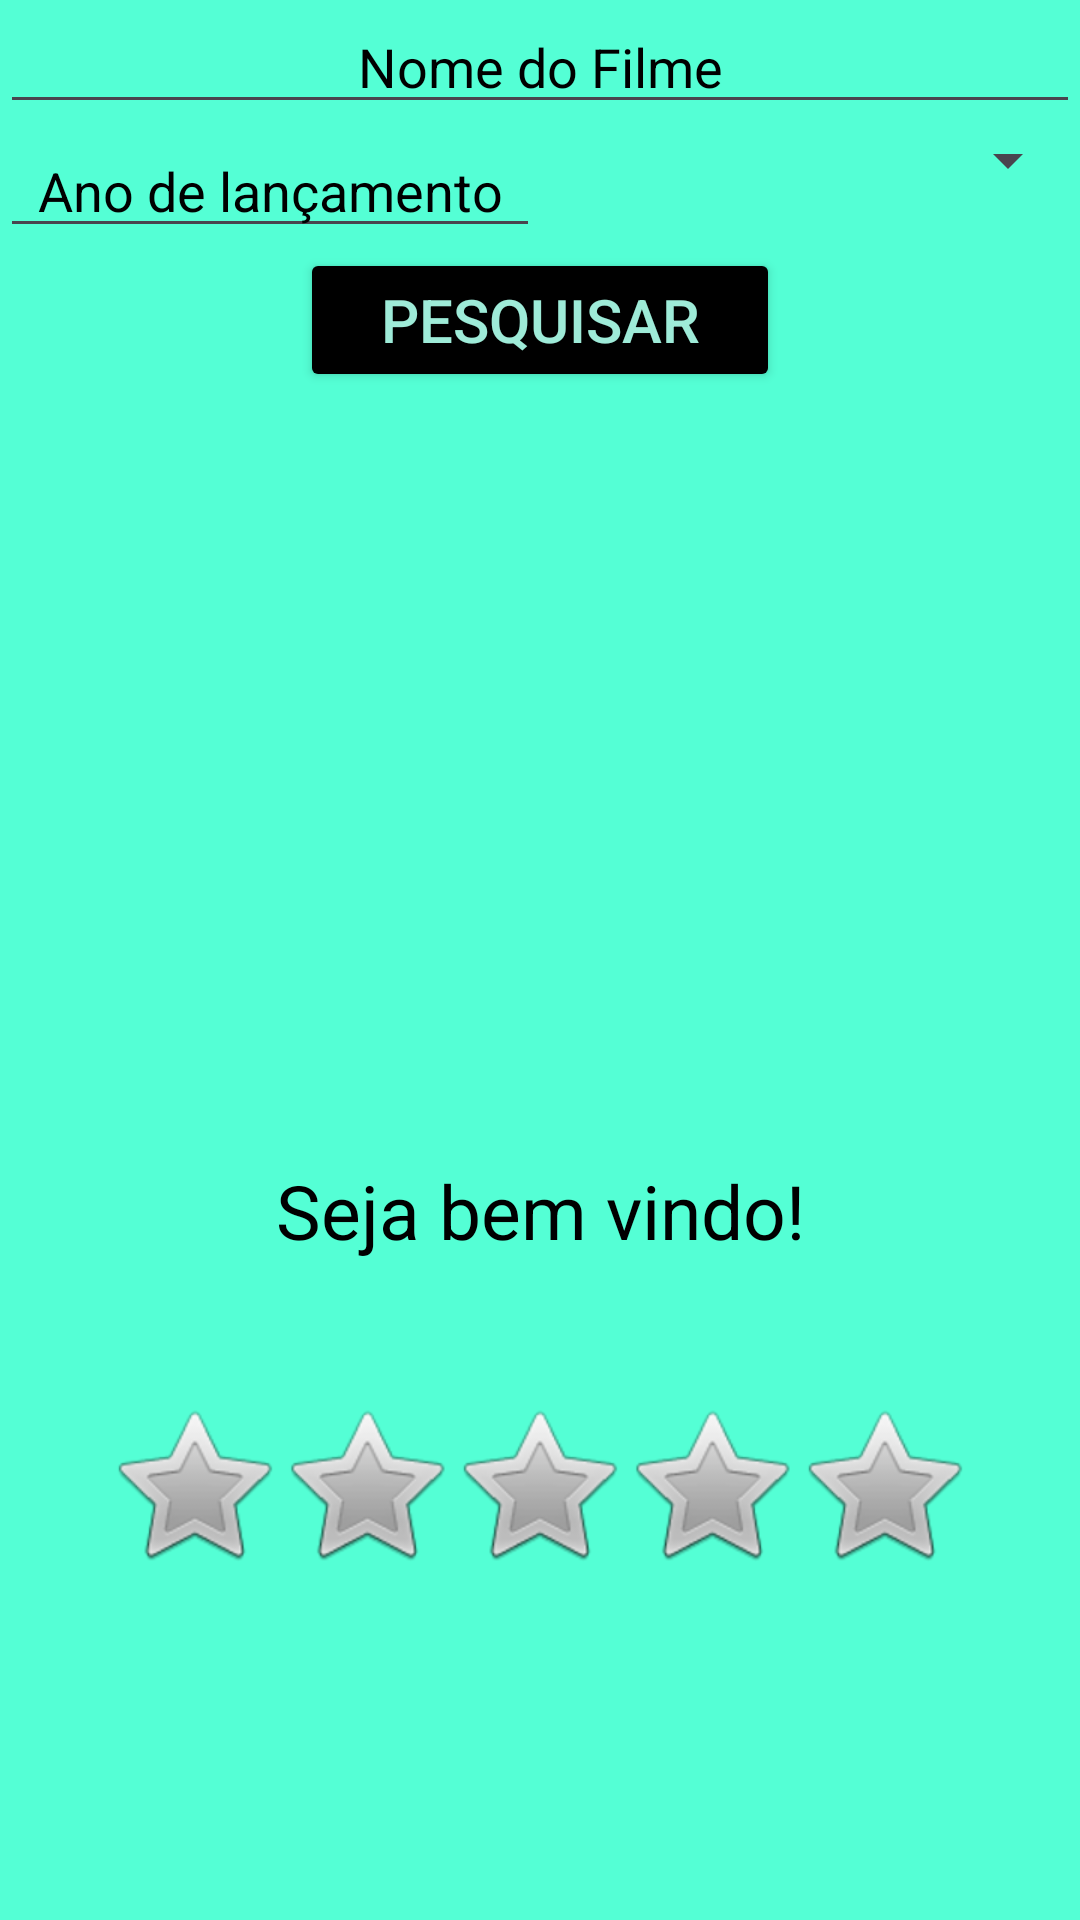

Android layout source for this screen:
<!-- AndroidManifest.xml: application theme Theme.ProjetoCosumoApi -->
<!-- res/layout/activity_filme.xml -->
<?xml version="1.0" encoding="utf-8"?>
<LinearLayout xmlns:android="http://schemas.android.com/apk/res/android"
android:orientation="vertical"
xmlns:app="http://schemas.android.com/apk/res-auto"
xmlns:tools="http://schemas.android.com/tools"
android:layout_width="match_parent"
android:layout_height="match_parent"
tools:context=".FilmeActivity"
android:background="#54FFD5">

<EditText
    android:layout_width="match_parent"
    android:layout_height="wrap_content"
    android:hint="Nome do Filme"
    android:textColor="@color/black"
    android:textColorHint="@color/black"
    android:gravity="center"
    android:id="@+id/editTextNomeFilme"/>

<LinearLayout
    android:layout_width="match_parent"
    android:layout_height="wrap_content"
    android:orientation="horizontal">
    <EditText
        android:layout_width="match_parent"
        android:layout_height="wrap_content"
        android:layout_weight="1"
        android:hint="Ano de lançamento"
        android:textColor="@color/black"
        android:textColorHint="@color/black"
        android:maxLength="4"
        android:gravity="center"
        android:inputType="number"
        android:id="@+id/editTextAno"
        />
    <Spinner
        android:layout_width="match_parent"
        android:layout_height="wrap_content"
        android:textColor="@color/black"
        android:outlineSpotShadowColor="@color/black"
        android:outlineAmbientShadowColor="@color/black"
        android:textColorHint="@color/black"
        android:layout_weight="1"
        android:id="@+id/spinnerPlot"/>
</LinearLayout>

<Button
    android:layout_width="match_parent"
    android:layout_height="wrap_content"
    android:id="@+id/buttonPesquisar"
    android:layout_marginStart="100dp"
    android:layout_marginEnd="100dp"
    android:textSize="20dp"
    android:textColor="#9EEBD8"
    android:backgroundTint="@color/black"
    android:text="Pesquisar"/>

<ImageView
    android:id="@+id/imageViewPoster"
    android:layout_width="match_parent"
    android:layout_height="256dp"
    tools:srcCompat="@tools:sample/avatars" />
<TextView
    android:layout_width="match_parent"
    android:layout_height="wrap_content"
    android:textColor="@color/black"
    android:textColorHint="@color/black"
    android:text="Seja bem vindo!"
    android:textAlignment="center"
    android:textSize="25dp"
    android:id="@+id/textViewTitle"/>
<TextView
    android:layout_width="match_parent"
    android:layout_height="wrap_content"
    android:textColor="@color/black"
    android:textColorHint="@color/black"
    android:text=""
    android:textAlignment="center"
    android:textSize="20dp"
    android:id="@+id/textViewTimer"/>
<TextView
    android:layout_width="match_parent"
    android:textColor="@color/black"
    android:textColorHint="@color/black"
    android:layout_height="wrap_content"
    android:textAlignment="center"
    android:textSize="15dp"
    android:id="@+id/textViewAno"/>
<RatingBar
    android:layout_width="wrap_content"
    android:layout_height="wrap_content"
    android:layout_gravity="center"
    android:id="@+id/ratingbar"
    android:numStars="5"
    android:isIndicator="true"
    style="@style/CustomRatingBar"
    />
<ScrollView
    android:layout_width="match_parent"
    android:layout_height="wrap_content"
    android:layout_marginStart="30dp"
    android:layout_marginEnd="30dp"
    >
    <TextView
        android:layout_width="match_parent"
        android:layout_height="wrap_content"
        android:id="@+id/textViewPlot"
        android:textSize="30sp"
        android:textColor="@color/black"
        android:textColorHint="@color/black"
        android:textAlignment="center"
        />
</ScrollView>



</LinearLayout>
<!-- resources referenced by this layout -->
<resources>
  <style name="CustomRatingBar" parent="@android:style/Widget.RatingBar">
          <item name="android:progressTint">#FFD400</item>
          <item name="android:outlineSpotShadowColor">#3B000000</item>
      </style>
  <style name="Theme.ProjetoCosumoApi" parent="Base.Theme.ProjetoCosumoApi" />
  <style name="Base.Theme.ProjetoCosumoApi" parent="Theme.Material3.DayNight.NoActionBar">
          
          
      </style>
  <!-- not gathered from this repository: default colours our renderer supplied (Android Studio template values) -->
  <color name="black">#FF000000</color>
</resources>
